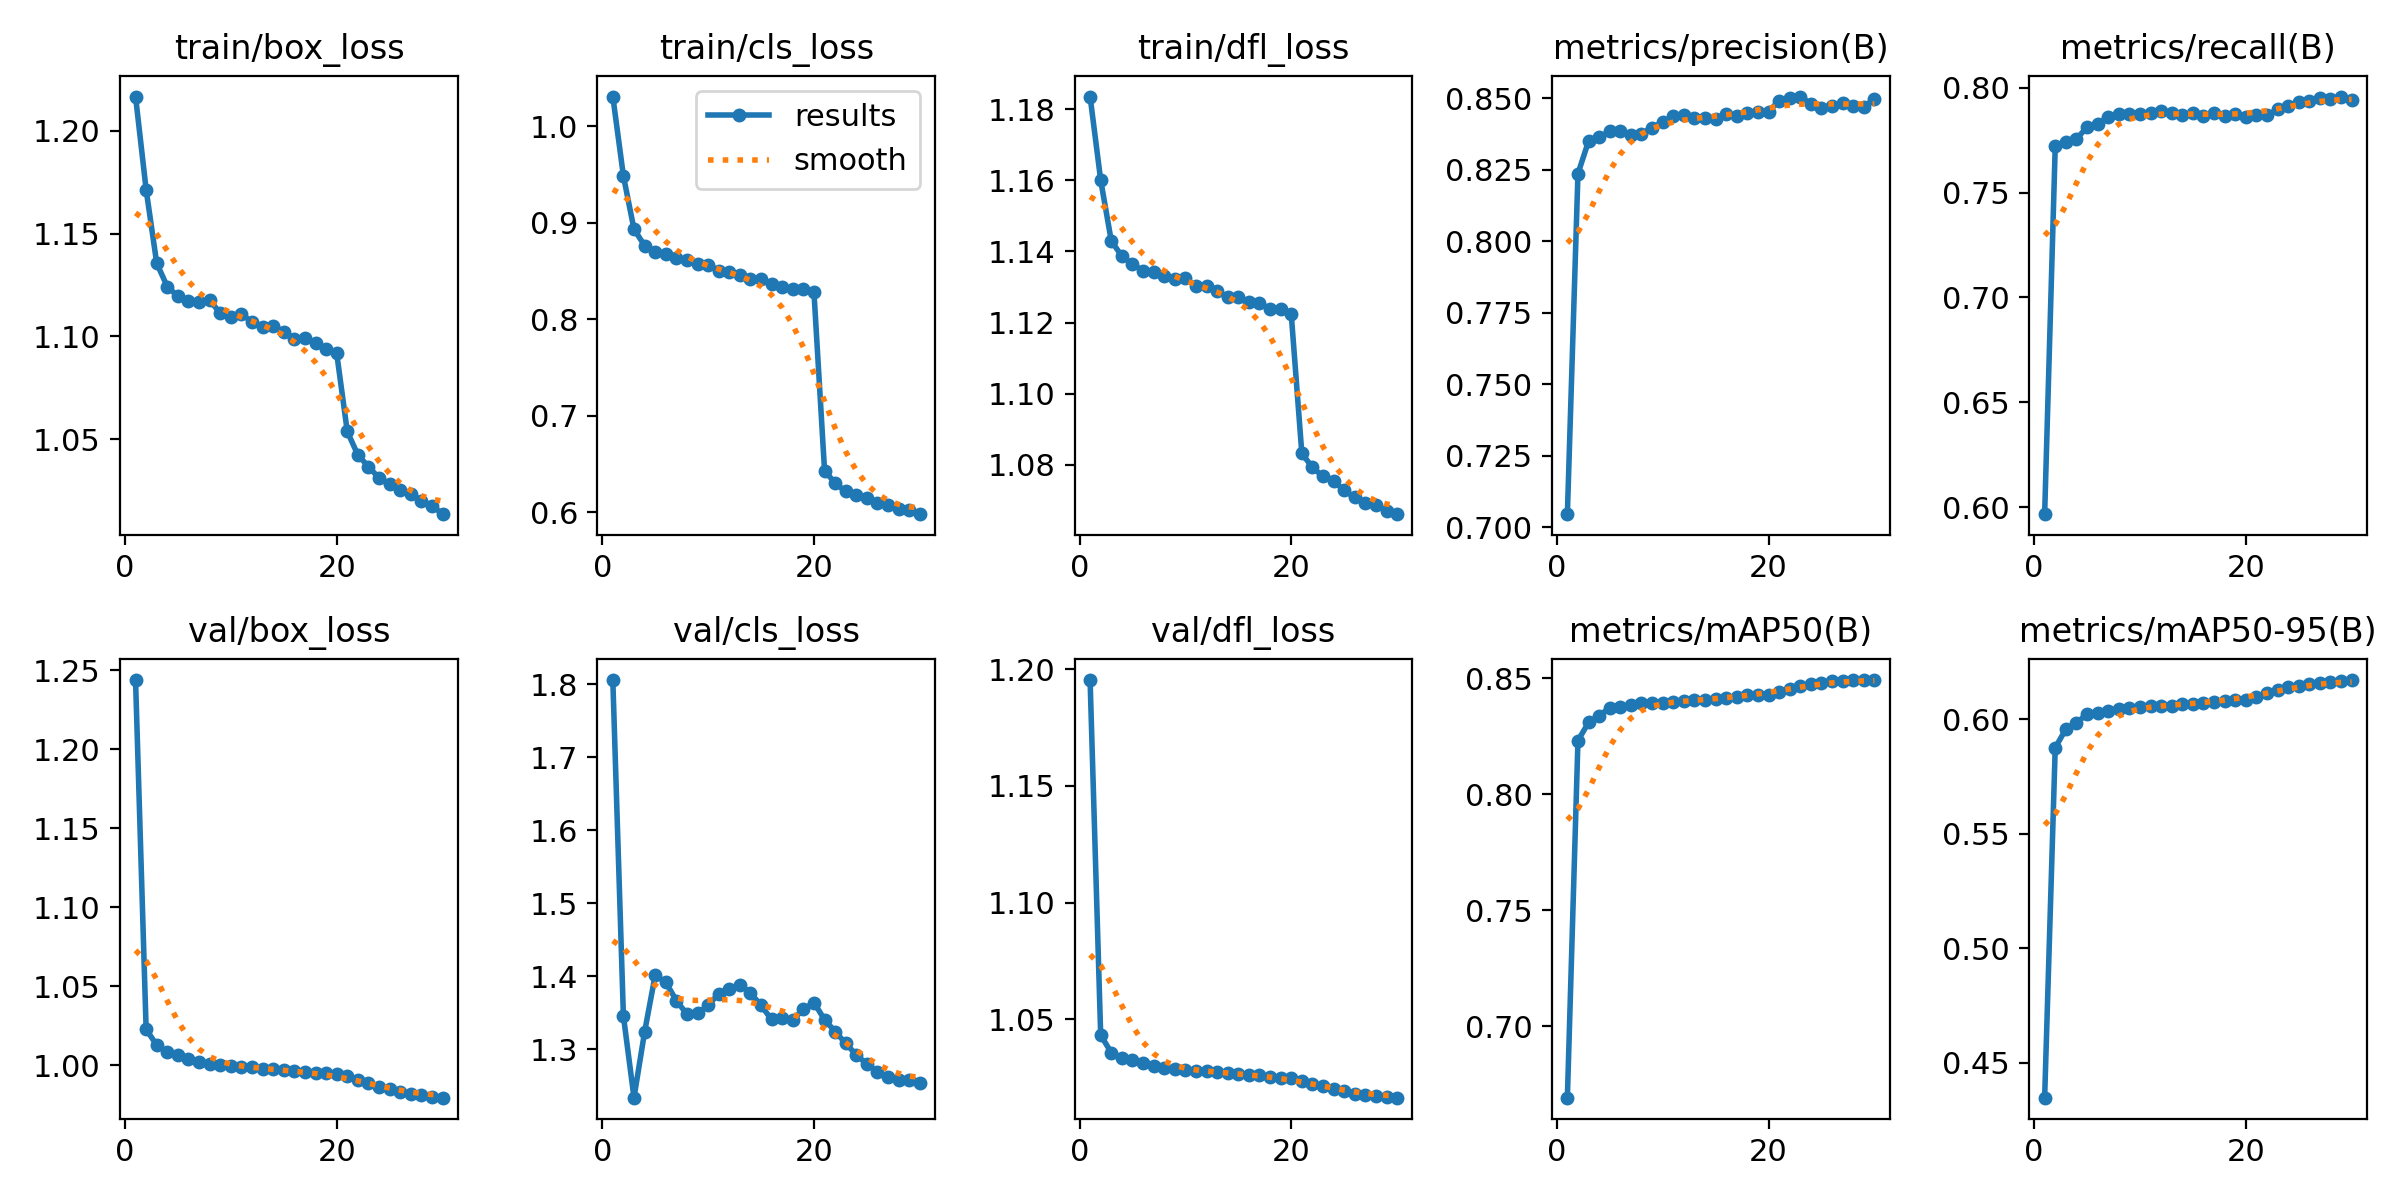

The data file committed next to this chart (first rows):
epoch, time, train/box_loss, train/cls_loss, train/dfl_loss, metrics/precision(B), metrics/recall(B), metrics/mAP50(B), metrics/mAP50-95(B), val/box_loss, val/cls_loss, val/dfl_loss, lr/pg0, lr/pg1, lr/pg2
1, 399.6, 1.217, 1.031, 1.184, 0.7046, 0.5967, 0.6691, 0.4347, 1.244, 1.806, 1.195, 0.06701, 0.0003333, 0.0003333
2, 777.2, 1.171, 0.9484, 1.16, 0.8236, 0.772, 0.8232, 0.5875, 1.023, 1.346, 1.043, 0.03399, 0.000647, 0.000647
3, 1136, 1.136, 0.8932, 1.143, 0.835, 0.7742, 0.831, 0.5956, 1.013, 1.234, 1.036, 0.0009485, 0.0009413, 0.0009413
4, 1484, 1.124, 0.8763, 1.139, 0.8363, 0.7755, 0.8338, 0.5982, 1.008, 1.324, 1.033, 0.000912, 0.000912, 0.000912
5, 1830, 1.12, 0.87, 1.136, 0.8384, 0.7811, 0.8374, 0.6023, 1.007, 1.402, 1.033, 0.0008827, 0.0008827, 0.0008827
6, 2176, 1.117, 0.8674, 1.135, 0.8384, 0.7829, 0.8377, 0.6028, 1.004, 1.392, 1.031, 0.0008533, 0.0008533, 0.0008533
7, 2520, 1.117, 0.8634, 1.134, 0.8371, 0.7859, 0.8387, 0.6036, 1.002, 1.367, 1.03, 0.000824, 0.000824, 0.000824
8, 2863, 1.118, 0.8615, 1.133, 0.8376, 0.7874, 0.8392, 0.6042, 1.001, 1.348, 1.029, 0.0007947, 0.0007947, 0.0007947
9, 3239, 1.111, 0.8567, 1.132, 0.8397, 0.7873, 0.8393, 0.6047, 1, 1.35, 1.029, 0.0007653, 0.0007653, 0.0007653
10, 3587, 1.11, 0.8565, 1.133, 0.8416, 0.7876, 0.8396, 0.6054, 0.9995, 1.36, 1.029, 0.000736, 0.000736, 0.000736
11, 3941, 1.111, 0.8504, 1.13, 0.8437, 0.7879, 0.8399, 0.6057, 0.9988, 1.376, 1.028, 0.0007067, 0.0007067, 0.0007067
12, 4296, 1.107, 0.8488, 1.13, 0.8442, 0.7886, 0.8402, 0.6058, 0.9988, 1.383, 1.028, 0.0006773, 0.0006773, 0.0006773
13, 4652, 1.105, 0.8457, 1.129, 0.8433, 0.7881, 0.8406, 0.6059, 0.9979, 1.389, 1.027, 0.000648, 0.000648, 0.000648
14, 5015, 1.105, 0.8416, 1.127, 0.843, 0.787, 0.8407, 0.6064, 0.9975, 1.378, 1.027, 0.0006187, 0.0006187, 0.0006187
15, 5376, 1.102, 0.8412, 1.127, 0.8428, 0.7878, 0.841, 0.6067, 0.9968, 1.36, 1.027, 0.0005893, 0.0005893, 0.0005893
16, 5741, 1.099, 0.8368, 1.126, 0.8445, 0.7863, 0.8415, 0.6071, 0.9961, 1.341, 1.026, 0.00056, 0.00056, 0.00056
17, 6101, 1.099, 0.8333, 1.125, 0.8436, 0.7879, 0.8421, 0.6076, 0.9958, 1.344, 1.026, 0.0005307, 0.0005307, 0.0005307
18, 6465, 1.097, 0.8313, 1.124, 0.8449, 0.7863, 0.8427, 0.608, 0.9949, 1.341, 1.025, 0.0005013, 0.0005013, 0.0005013
19, 6827, 1.094, 0.8313, 1.124, 0.8451, 0.7875, 0.843, 0.6083, 0.9949, 1.355, 1.025, 0.000472, 0.000472, 0.000472
20, 7188, 1.092, 0.8278, 1.122, 0.8453, 0.7861, 0.843, 0.6086, 0.9946, 1.364, 1.025, 0.0004427, 0.0004427, 0.0004427
21, 7577, 1.054, 0.6432, 1.083, 0.8491, 0.7869, 0.8441, 0.6096, 0.993, 1.341, 1.024, 0.0004133, 0.0004133, 0.0004133
22, 7931, 1.042, 0.63, 1.079, 0.85, 0.7867, 0.8456, 0.6113, 0.9907, 1.325, 1.022, 0.000384, 0.000384, 0.000384
23, 8289, 1.037, 0.6216, 1.077, 0.8506, 0.7896, 0.8467, 0.6127, 0.9887, 1.308, 1.021, 0.0003547, 0.0003547, 0.0003547
24, 8645, 1.031, 0.6174, 1.075, 0.8481, 0.7911, 0.8477, 0.6139, 0.9866, 1.293, 1.02, 0.0003253, 0.0003253, 0.0003253
25, 9002, 1.028, 0.6148, 1.073, 0.8465, 0.7931, 0.8482, 0.6145, 0.985, 1.28, 1.019, 0.000296, 0.000296, 0.000296
26, 9356, 1.026, 0.6099, 1.071, 0.8472, 0.7937, 0.8487, 0.6153, 0.983, 1.27, 1.018, 0.0002667, 0.0002667, 0.0002667
27, 9711, 1.023, 0.6073, 1.069, 0.8484, 0.795, 0.8491, 0.6157, 0.9819, 1.262, 1.018, 0.0002373, 0.0002373, 0.0002373
28, 10065, 1.02, 0.6038, 1.069, 0.8472, 0.7947, 0.8492, 0.6164, 0.9809, 1.258, 1.017, 0.000208, 0.000208, 0.000208
29, 10421, 1.018, 0.6021, 1.067, 0.847, 0.7957, 0.8493, 0.6167, 0.9799, 1.258, 1.017, 0.0001787, 0.0001787, 0.0001787
30, 10779, 1.014, 0.598, 1.066, 0.8497, 0.794, 0.8493, 0.6171, 0.9795, 1.254, 1.016, 0.0001493, 0.0001493, 0.0001493
